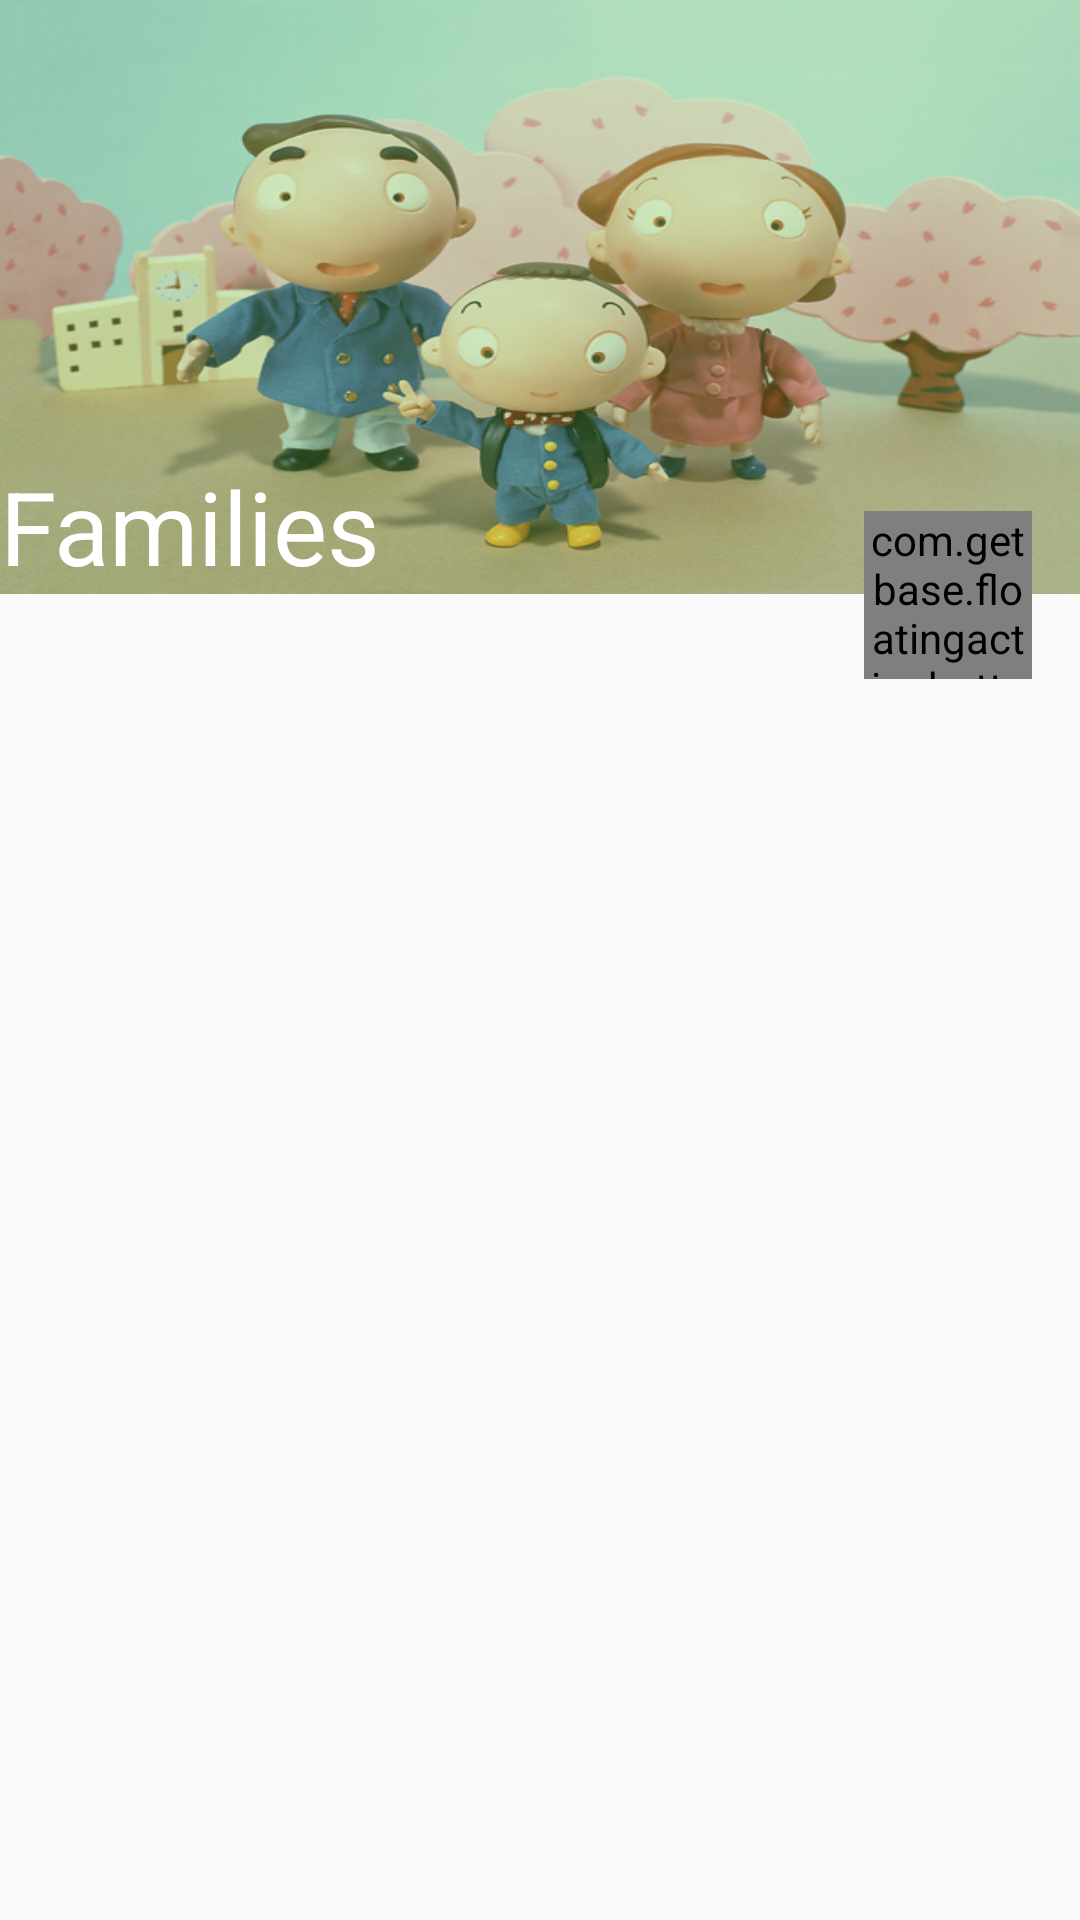

The Android layout XML behind this screen, and the referenced resources:
<!-- AndroidManifest.xml: application theme AppTheme -->
<!-- res/layout/fragment_family_items.xml -->
<?xml version="1.0" encoding="utf-8"?>
<RelativeLayout xmlns:android="http://schemas.android.com/apk/res/android"
                xmlns:fab="http://schemas.android.com/apk/res-auto"
                android:layout_width="match_parent"
                android:layout_height="match_parent">

    <View
        android:id="@+id/reveal_view"
        android:layout_width="match_parent"
        android:layout_height="match_parent"
        android:background="?colorAccent"
        android:elevation="8dp"
        android:visibility="invisible"
        />

    <RelativeLayout
        android:id="@+id/header_view"
        android:layout_width="match_parent"
        android:layout_height="@dimen/header_height"
        android:layout_alignParentTop="true"
        android:background="?colorPrimary">
        <ImageView
            android:layout_width="match_parent"
            android:layout_height="match_parent"
            android:src="@drawable/family_backimg"
            android:alpha="0.7"
            android:scaleType="fitXY"/>


        <TextView
            android:layout_width="wrap_content"
            android:layout_height="wrap_content"
            android:layout_alignParentBottom="true"
            android:elevation="4dp"
            android:text="Families"
            android:textColor="@android:color/white"
            android:textSize="34sp"
            />

    </RelativeLayout>

    <ScrollView
        android:layout_width="match_parent"
        android:layout_height="match_parent"
        android:layout_below="@id/header_view"
        android:orientation="vertical">

        <GridLayout
            android:id="@+id/family_list"
            android:layout_width="wrap_content"
            android:layout_height="wrap_content"
            android:layout_gravity="center_horizontal"
            android:layout_marginTop="32dp"
            android:layout_marginBottom="16dp"
            android:columnCount="@integer/family_columns">


        </GridLayout>


    </ScrollView>

    <com.getbase.floatingactionbutton.AddFloatingActionButton
        android:id="@+id/fab_button"
        android:transitionName="fab"
        android:layout_width="@dimen/fab_size"
        android:layout_height="@dimen/fab_size"
        fab:fab_colorNormal="@color/base_color_dark"
        fab:fab_colorPressed="@color/base_color_light"
        android:layout_marginRight="@dimen/base_horizontal_margin"
        android:layout_marginTop="-28dp"
        android:layout_centerHorizontal="true"
        android:layout_below="@+id/header_view"
        android:layout_alignParentEnd="true"/>

</RelativeLayout>
<!-- resources referenced by this layout -->
<resources>
  <color name="base_color_dark">#006b0f</color>
  <color name="base_color_light">#aedd89</color>
  <dimen name="base_horizontal_margin">16dp</dimen>
  <dimen name="fab_size">56dp</dimen>
  <dimen name="header_height">198dp</dimen>
  <!-- drawable family_backimg: png bitmap (drawable-hdpi, 265994 bytes) -->
  <integer name="family_columns">3</integer>
  <style name="AppTheme" parent="AppBaseTheme">
          
      </style>
  <style name="AppBaseTheme" parent="Theme.AppCompat.Light.DarkActionBar">
          
          <item name="actionBarStyle">@style/BaseActionBarStyle</item>
          <item name="drawerArrowStyle">@style/BaseDrawerArrowToggle</item>
          <item name="colorPrimary">@color/base_color</item>
          <item name="colorPrimaryDark">@color/base_color_dark</item>
          <item name="colorAccent">@color/base_color_dark</item>
          <item name="colorControlHighlight">@color/base_color_dark</item>
  
      </style>
  <style name="BaseActionBarStyle" parent="Widget.AppCompat.ActionBar">
          <item name="background">@color/base_color</item>
          <item name="titleTextStyle">@style/BaseTitleTextStyle</item>
  
      </style>
  <style name="BaseDrawerArrowToggle" parent="@style/Widget.AppCompat.DrawerArrowToggle">
          <item name="color">@android:color/white</item>
      </style>
  <color name="base_color">#6ec236</color>
  <style name="BaseTitleTextStyle" parent="@style/TextAppearance.AppCompat.Widget.ActionBar.Title">
          <item name="android:textColor">@android:color/white</item>
      </style>
</resources>
